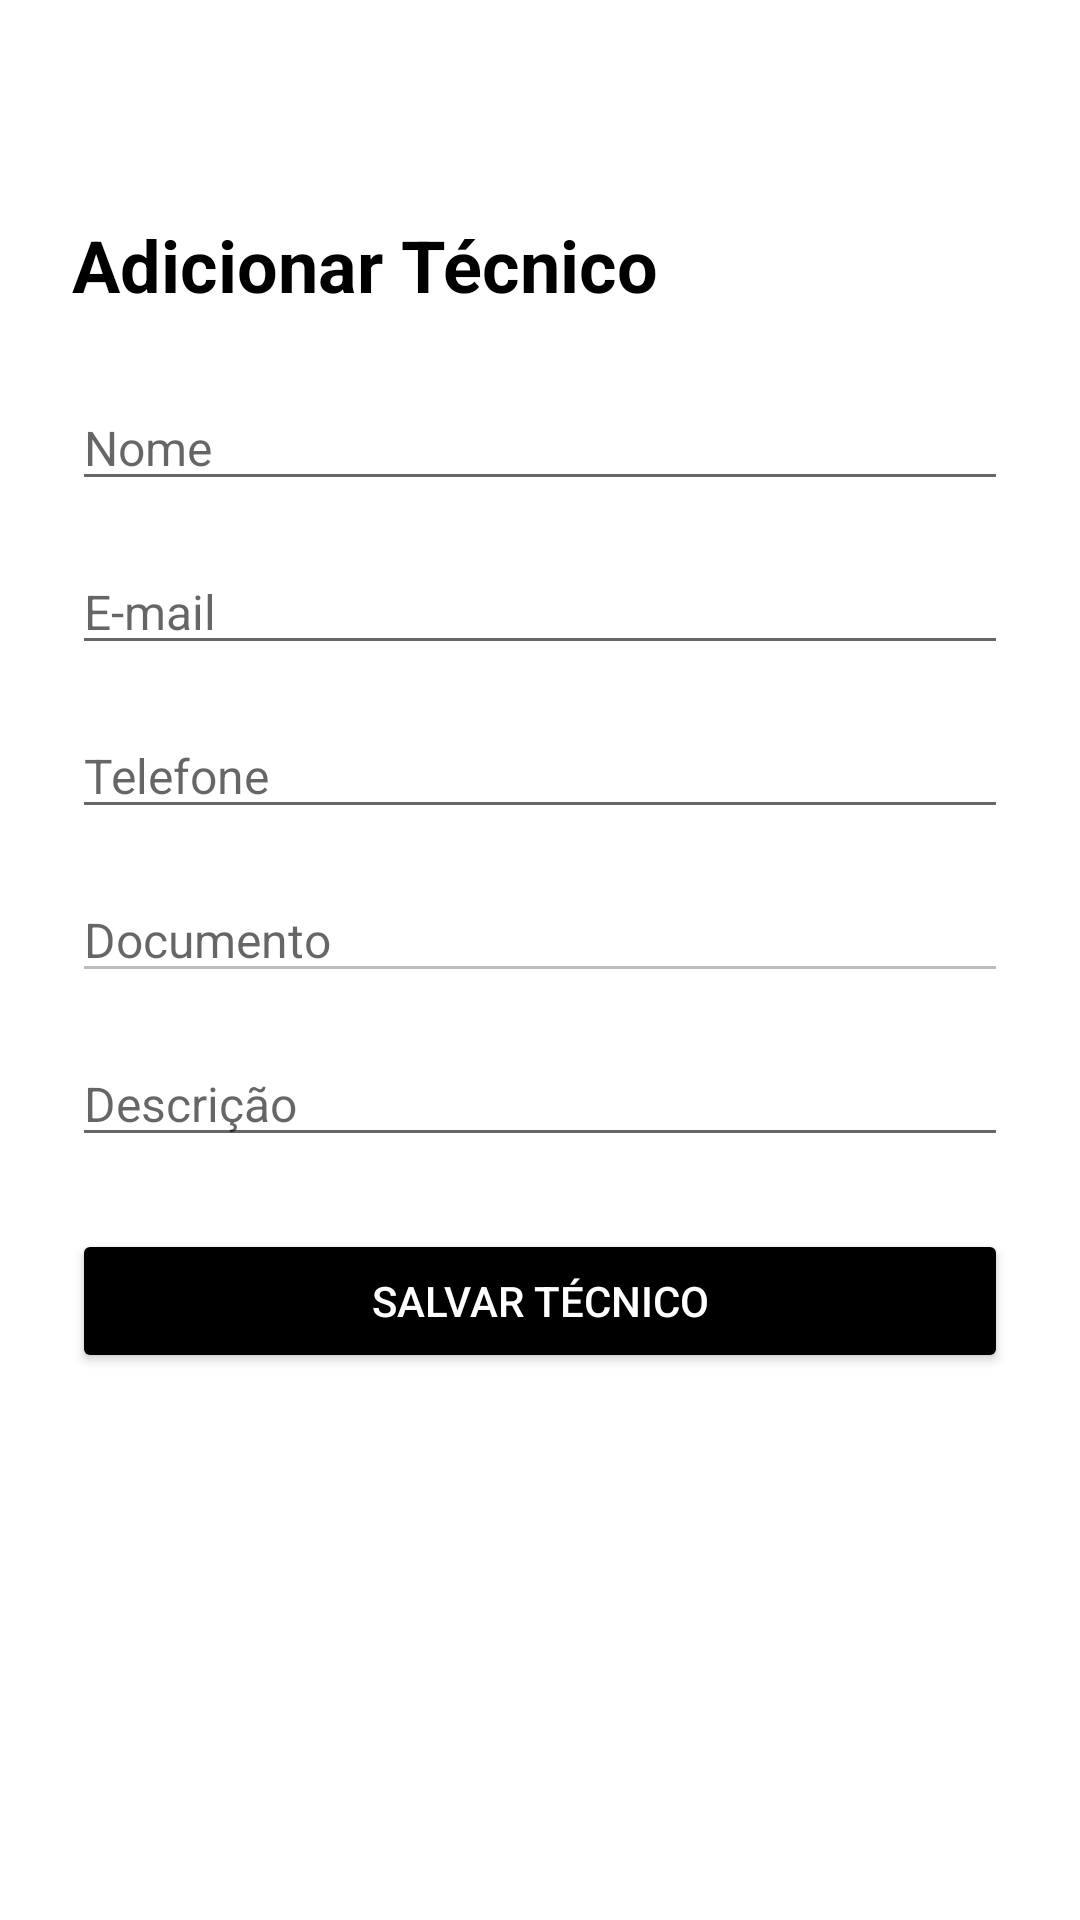

Android layout source for this screen:
<!-- AndroidManifest.xml: application theme Base.Theme.GestioTech_V3. -->
<!-- res/layout/fragment_add_technician.xml -->
<?xml version="1.0" encoding="utf-8"?>
<androidx.constraintlayout.widget.ConstraintLayout
    xmlns:android="http://schemas.android.com/apk/res/android"
    xmlns:app="http://schemas.android.com/apk/res-auto"
    xmlns:tools="http://schemas.android.com/tools"
    android:layout_width="match_parent"
    android:layout_height="match_parent"
    tools:context=".presentation.Fragment.AddTechnicianFragment">

    
    <ImageButton
        android:id="@+id/buttonBack"
        android:layout_width="48dp"
        android:layout_height="48dp"
        android:background="?attr/selectableItemBackgroundBorderless"
        android:src="@drawable/baseline_arrow_back_24"
        android:contentDescription="Voltar"
        android:padding="8dp"
        app:layout_constraintStart_toStartOf="parent"
        app:layout_constraintTop_toTopOf="parent"/>

    <ScrollView
        android:layout_width="match_parent"
        android:layout_height="0dp"
        app:layout_constraintTop_toBottomOf="@id/buttonBack"
        app:layout_constraintBottom_toBottomOf="parent">

        <LinearLayout
            android:layout_width="match_parent"
            android:layout_height="wrap_content"
            android:orientation="vertical"
            android:padding="24dp">

            <TextView
                android:layout_width="wrap_content"
                android:layout_height="wrap_content"
                android:text="Adicionar Técnico"
                android:textSize="24sp"
                android:textStyle="bold"
                android:layout_marginBottom="24dp"/>

            
            <EditText
                android:id="@+id/editTextName"
                android:layout_width="match_parent"
                android:layout_height="wrap_content"
                android:hint="Nome"
                android:inputType="textPersonName"
                android:textColor="@android:color/black"
                android:textSize="16sp"
                android:layout_marginBottom="16dp"/>

            
            <EditText
                android:id="@+id/editTextEmail"
                android:layout_width="match_parent"
                android:layout_height="wrap_content"
                android:hint="E-mail"
                android:inputType="textEmailAddress"
                android:textColor="@android:color/black"
                android:textSize="16sp"
                android:layout_marginBottom="16dp"/>


            
            <EditText
                android:id="@+id/editTextPhone"
                android:layout_width="match_parent"
                android:layout_height="wrap_content"
                android:hint="Telefone"
                android:inputType="phone"
                android:textColor="@android:color/black"
                android:textSize="16sp"
                android:layout_marginBottom="16dp"/>

            
            <EditText
                android:id="@+id/editTextDocument"
                android:layout_width="match_parent"
                android:layout_height="wrap_content"
                android:hint="Documento"
                android:inputType="text"
                android:textColor="@android:color/black"
                android:textSize="16sp"
                android:layout_marginBottom="16dp"
                android:enabled="false"/>

            
            <EditText
                android:id="@+id/editTextDescription"
                android:layout_width="match_parent"
                android:layout_height="wrap_content"
                android:hint="Descrição"
                android:inputType="textMultiLine"
                android:textColor="@android:color/black"
                android:textSize="16sp"
                android:layout_marginBottom="24dp"/>

            
            <TextView
                android:id="@+id/textErrorMessage"
                android:layout_width="match_parent"
                android:layout_height="wrap_content"
                android:textColor="@android:color/holo_red_dark"
                android:visibility="gone"
                android:textSize="14sp"/>

            
            <Button
                android:id="@+id/buttonSaveTechnician"
                android:layout_width="match_parent"
                android:layout_height="wrap_content"
                android:text="Salvar Técnico"
                android:backgroundTint="@android:color/black"
                android:textColor="@android:color/white"/>

        </LinearLayout>
    </ScrollView>

    
    <ProgressBar
        android:id="@+id/progressBar"
        style="?android:attr/progressBarStyleLarge"
        android:layout_width="wrap_content"
        android:layout_height="wrap_content"
        android:visibility="gone"
        app:layout_constraintTop_toTopOf="parent"
        app:layout_constraintBottom_toBottomOf="parent"
        app:layout_constraintStart_toStartOf="parent"
        app:layout_constraintEnd_toEndOf="parent"/>

</androidx.constraintlayout.widget.ConstraintLayout>
<!-- resources referenced by this layout -->
<resources>
  <style name="Base.Theme.GestioTech_V3." parent="Theme.MaterialComponents.Light.NoActionBar">
          
          <item name="colorPrimary">@color/black</item>
          <item name="colorPrimaryVariant">@color/darkGray</item>
          <item name="colorOnPrimary">@color/white</item>
  
          
          <item name="colorSecondary">@color/mediumGray</item>
          <item name="colorSecondaryVariant">@color/lightGray</item>
          <item name="colorOnSecondary">@color/black</item>
  
          
          <item name="android:windowBackground">@color/white</item>
          <item name="android:textColor">@color/black</item>
  
          
          <item name="android:statusBarColor">@color/black</item>
      </style>
  <color name="black">#FF000000</color>
  <color name="darkGray">#333333</color>
  <color name="white">#FFFFFFFF</color>
  <color name="mediumGray">#757575</color>
  <color name="lightGray">#BDBDBD</color>
</resources>
